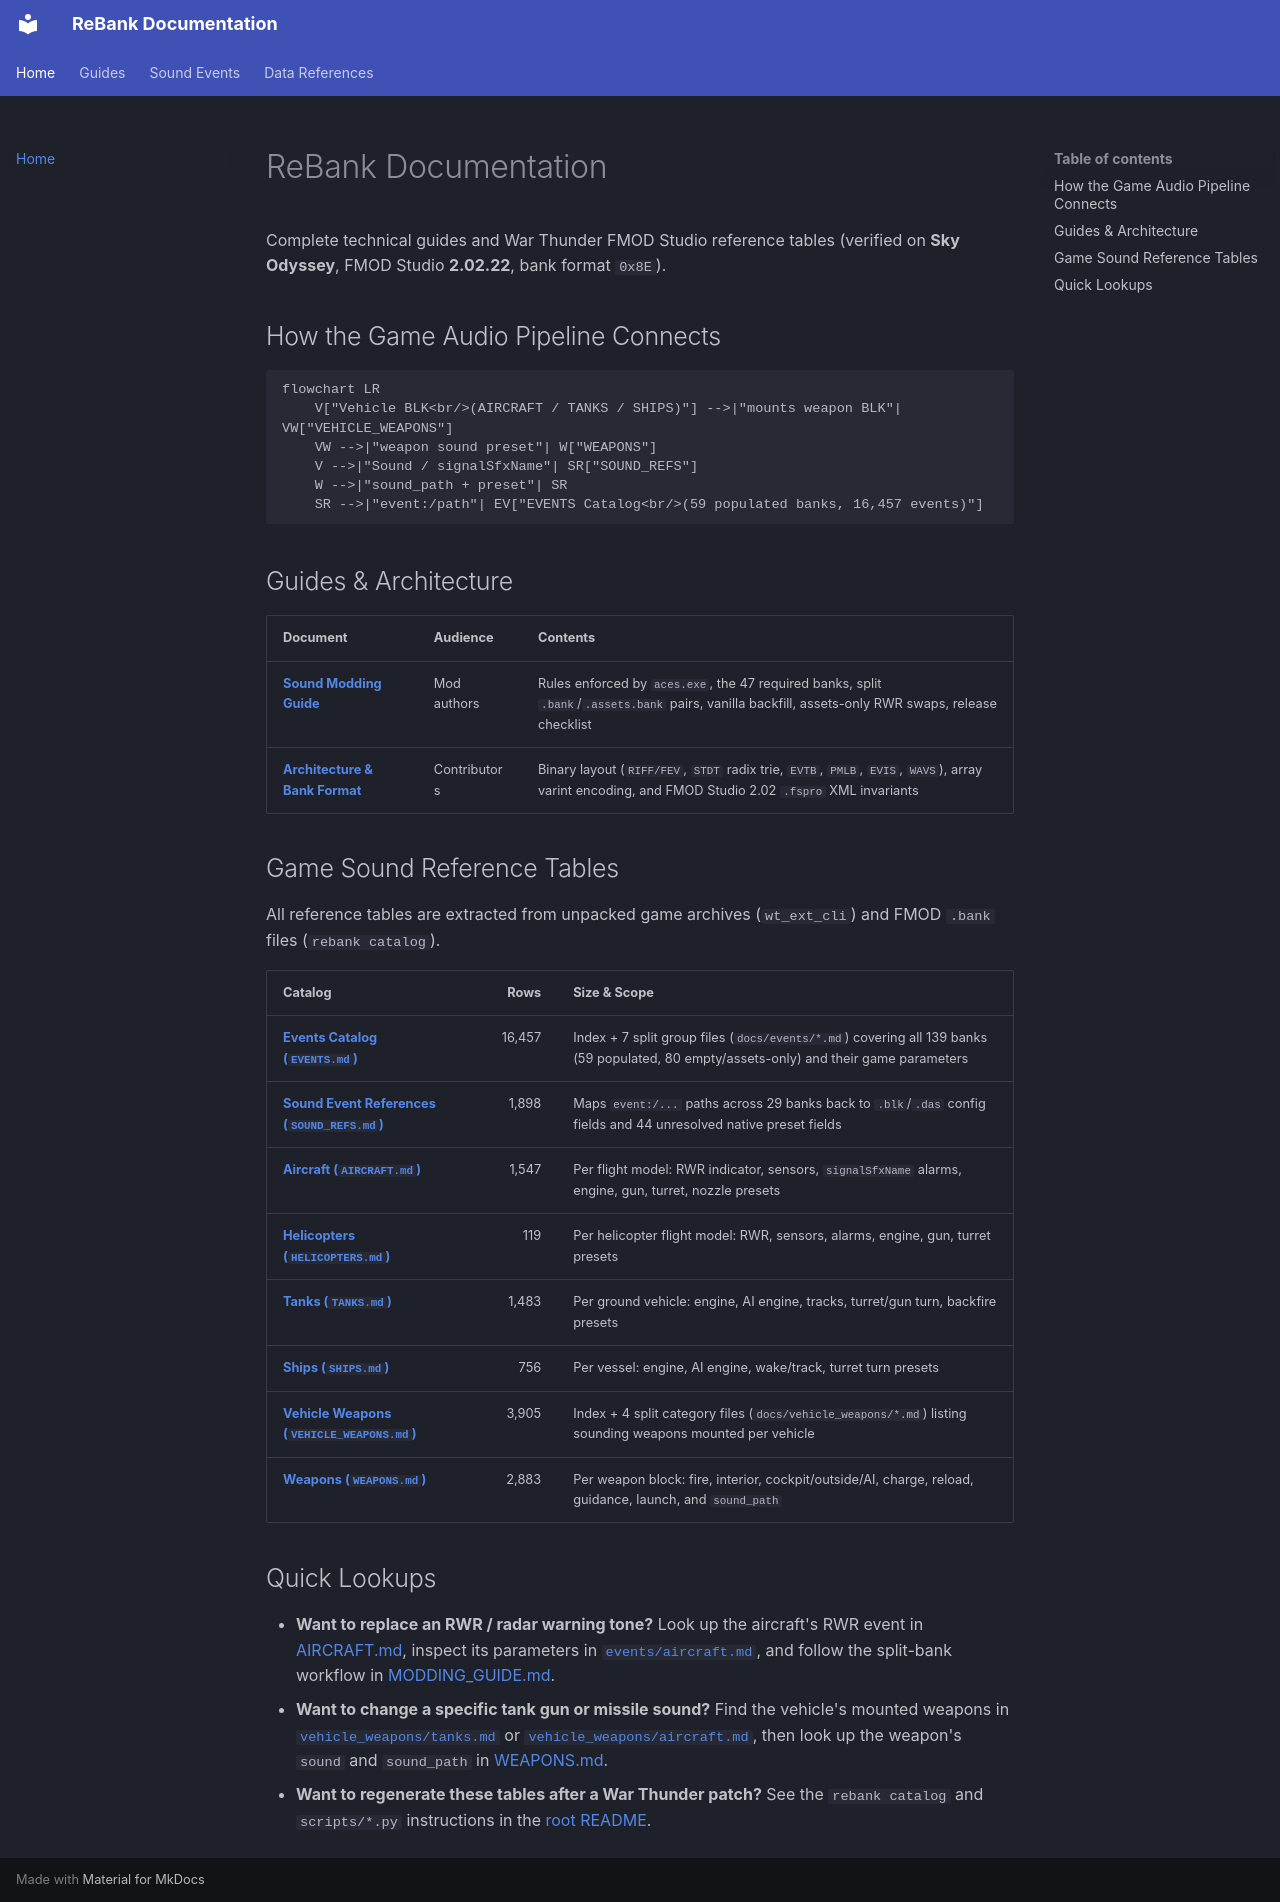

repository: fuckula/rebank · page: index.html · generator: mkdocs

# ReBank Documentation

Complete technical guides and War Thunder FMOD Studio reference tables (verified on **Sky Odyssey**, FMOD Studio **2.02.22**, bank format `0x8E`).

## How the Game Audio Pipeline Connects

```mermaid
flowchart LR
    V["Vehicle BLK<br/>(AIRCRAFT / TANKS / SHIPS)"] -->|"mounts weapon BLK"| VW["VEHICLE_WEAPONS"]
    VW -->|"weapon sound preset"| W["WEAPONS"]
    V -->|"Sound / signalSfxName"| SR["SOUND_REFS"]
    W -->|"sound_path + preset"| SR
    SR -->|"event:/path"| EV["EVENTS Catalog<br/>(59 populated banks, 16,457 events)"]
```

## Guides & Architecture

| Document | Audience | Contents |
| --- | --- | --- |
| [**Sound Modding Guide**](MODDING_GUIDE.md) | Mod authors | Rules enforced by `aces.exe`, the 47 required banks, split `.bank`/`.assets.bank` pairs, vanilla backfill, assets-only RWR swaps, release checklist |
| [**Architecture & Bank Format**](ARCHITECTURE.md) | Contributors | Binary layout (`RIFF/FEV`, `STDT` radix trie, `EVTB`, `PMLB`, `EVIS`, `WAVS`), array varint encoding, and FMOD Studio 2.02 `.fspro` XML invariants |

## Game Sound Reference Tables

All reference tables are extracted from unpacked game archives (`wt_ext_cli`) and FMOD `.bank` files (`rebank catalog`).

| Catalog | Rows | Size & Scope |
| --- | ---: | --- |
| [**Events Catalog (`EVENTS.md`)**](EVENTS.md) | 16,457 | Index + 7 split group files (`docs/events/*.md`) covering all 139 banks (59 populated, 80 empty/assets-only) and their game parameters |
| [**Sound Event References (`SOUND_REFS.md`)**](SOUND_REFS.md) | 1,898 | Maps `event:/...` paths across 29 banks back to `.blk`/`.das` config fields and 44 unresolved native preset fields |
| [**Aircraft (`AIRCRAFT.md`)**](AIRCRAFT.md) | 1,547 | Per flight model: RWR indicator, sensors, `signalSfxName` alarms, engine, gun, turret, nozzle presets |
| [**Helicopters (`HELICOPTERS.md`)**](HELICOPTERS.md) | 119 | Per helicopter flight model: RWR, sensors, alarms, engine, gun, turret presets |
| [**Tanks (`TANKS.md`)**](TANKS.md) | 1,483 | Per ground vehicle: engine, AI engine, tracks, turret/gun turn, backfire presets |
| [**Ships (`SHIPS.md`)**](SHIPS.md) | 756 | Per vessel: engine, AI engine, wake/track, turret turn presets |
| [**Vehicle Weapons (`VEHICLE_WEAPONS.md`)**](VEHICLE_WEAPONS.md) | 3,905 | Index + 4 split category files (`docs/vehicle_weapons/*.md`) listing sounding weapons mounted per vehicle |
| [**Weapons (`WEAPONS.md`)**](WEAPONS.md) | 2,883 | Per weapon block: fire, interior, cockpit/outside/AI, charge, reload, guidance, launch, and `sound_path` |

## Quick Lookups

- **Want to replace an RWR / radar warning tone?** Look up the aircraft's RWR event in [AIRCRAFT.md](AIRCRAFT.md), inspect its parameters in [`events/aircraft.md`](events/aircraft.md), and follow the split-bank workflow in [MODDING_GUIDE.md](MODDING_GUIDE.md).
- **Want to change a specific tank gun or missile sound?** Find the vehicle's mounted weapons in [`vehicle_weapons/tanks.md`](vehicle_weapons/tanks.md) or [`vehicle_weapons/aircraft.md`](vehicle_weapons/aircraft.md), then look up the weapon's `sound` and `sound_path` in [WEAPONS.md](WEAPONS.md).
- **Want to regenerate these tables after a War Thunder patch?** See the `rebank catalog` and `scripts/*.py` instructions in the [root README](../README.md#game-sound-reference).
